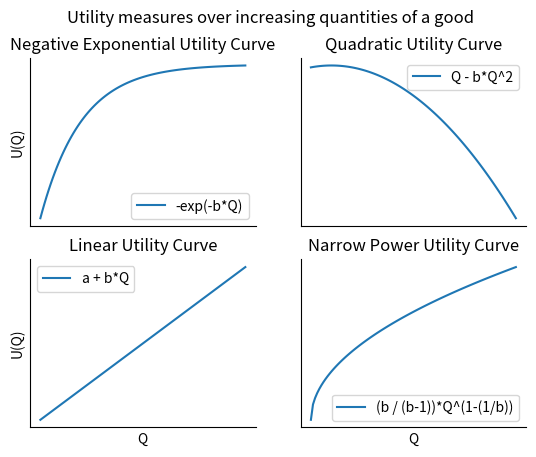
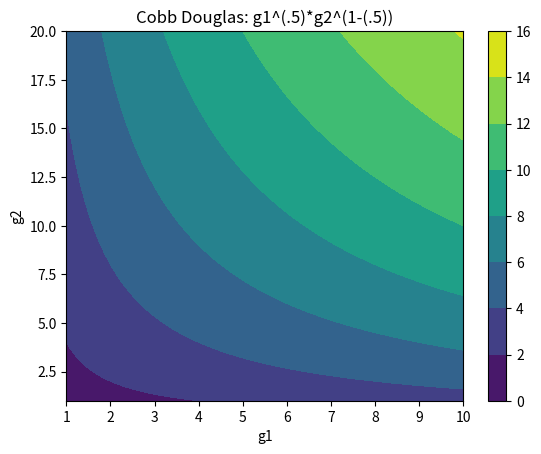

Write Python code to recreate these figures, in order. (Note: this script raises an exception after producing the figures.)
import numpy as np
from scipy.optimize import curve_fit
import matplotlib.pyplot as plt
import pandas as pd


def linear_utility(x, a, b):
    # This works fine on smaller numbers
    return a + b*x

def quadriatic_utility(x, b):
    return x - (b)*(x**2)

def logarithmic_utility(x, a, b):
    return np.log(a) + b*np.log(x)

def negative_exp_utility(x, c):
    return -np.exp(-(c*x))

def narrow_power(B, x):
    return (B / (B - 1))*(x**(1 - (1/B)))

xdata = np.linspace(0, 10, 100)
negExp = negative_exp_utility(xdata, 0.5)
quad = quadriatic_utility(xdata, 0.5)
narrow_pow = narrow_power(2, xdata)
lin = linear_utility(xdata, 2, 3)

# Create plot
fig, ((ax0, ax1), (ax2, ax3)) = plt.subplots(2, 2)

ax0.plot(xdata, negExp, label="-exp(-b*Q)")
ax0.set_title("Negative Exponential Utility Curve")
ax0.set_xticks([])
ax0.set_yticks([])
ax0.set_ylabel("U(Q)")
ax0.legend()
ax0.titlesize = 10

ax1.plot(xdata, quad, label="Q - b*Q^2")
ax1.set_title("Quadratic Utility Curve")
ax1.set_xticks([])
ax1.set_yticks([])
ax1.legend()

ax2.plot(xdata, lin, label="a + b*Q")
ax2.set_title("Linear Utility Curve")
ax2.set_yticks([])
ax2.set_xticks([])
ax2.set_ylabel("U(Q)")
ax2.set_xlabel("Q")
ax2.legend()

ax3.plot(xdata, narrow_pow, label="(b / (b-1))*Q^(1-(1/b))")
ax3.set_title("Narrow Power Utility Curve")
ax3.set_yticks([])
ax3.set_xticks([])
ax3.set_xlabel("Q")
ax3.legend()

for _ax in [ax0, ax1, ax2, ax3]:
    _ax.spines["right"].set_visible(False)
    _ax.spines["top"].set_visible(False)

fig.suptitle("Utility measures over increasing quantities of a good")
plt.show()


def cobb_douglas(g1, g2, a1, a2):
    return g1**a1 * g2**a2


fig, ax = plt.subplots()
g1 = np.linspace(1, 10, 100)
g2 = np.linspace(1, 20, 100).reshape((100, 1))
contours = ax.contourf(g1, g2.flatten(), cobb_douglas(g1, g2, .5, .5))
fig.colorbar(contours)
ax.set_xlabel("g1")
ax.set_ylabel("g2")
ax.set_title("Cobb Douglas: g1^(.5)*g2^(1-(.5))")
plt.show()


from mpl_toolkits.mplot3d import Axes3D
from matplotlib import cm
fig = plt.figure()
ax = fig.gca(projection='3d')

# Make data.
g1, g2 = np.meshgrid(g1, g2)
U = cobb_douglas(g1, g2, .5, .5)

# Plot the surface.
surf = ax.plot_surface(g1, g2, U, cmap=cm.viridis,
                       linewidth=0, antialiased=False)
ax.set_xlabel('g1')
ax.set_ylabel('g2')
ax.set_zlabel('U(g1, g2)')
plt.title("Cobb Douglas Utility Curve for two goods")
plt.show()


g1 = np.linspace(1, 10, 100)
g2 = np.linspace(1, 20, 100).reshape((100, 1))
def g1_indifference(g2, k, alpha=1/3):
    orig = k**(1/(1-alpha)) * g2**(-alpha/(1-alpha))
    return orig

def plot_indifference_curves(ax, alpha=.5):
    k = np.arange(1, 14, 3)
    ax.plot(g2, g1_indifference(g2, k, alpha))
    ax.legend(["U(g1^.5, g2^.5)" + " = {}".format(i) for i in k])
    ax.set_xlabel("g2")
    ax.set_ylabel("g1 ")
    plt.title("Indifference Curves based on Cobb Douglas Utility")

fig, ax = plt.subplots()
plot_indifference_curves(ax)
